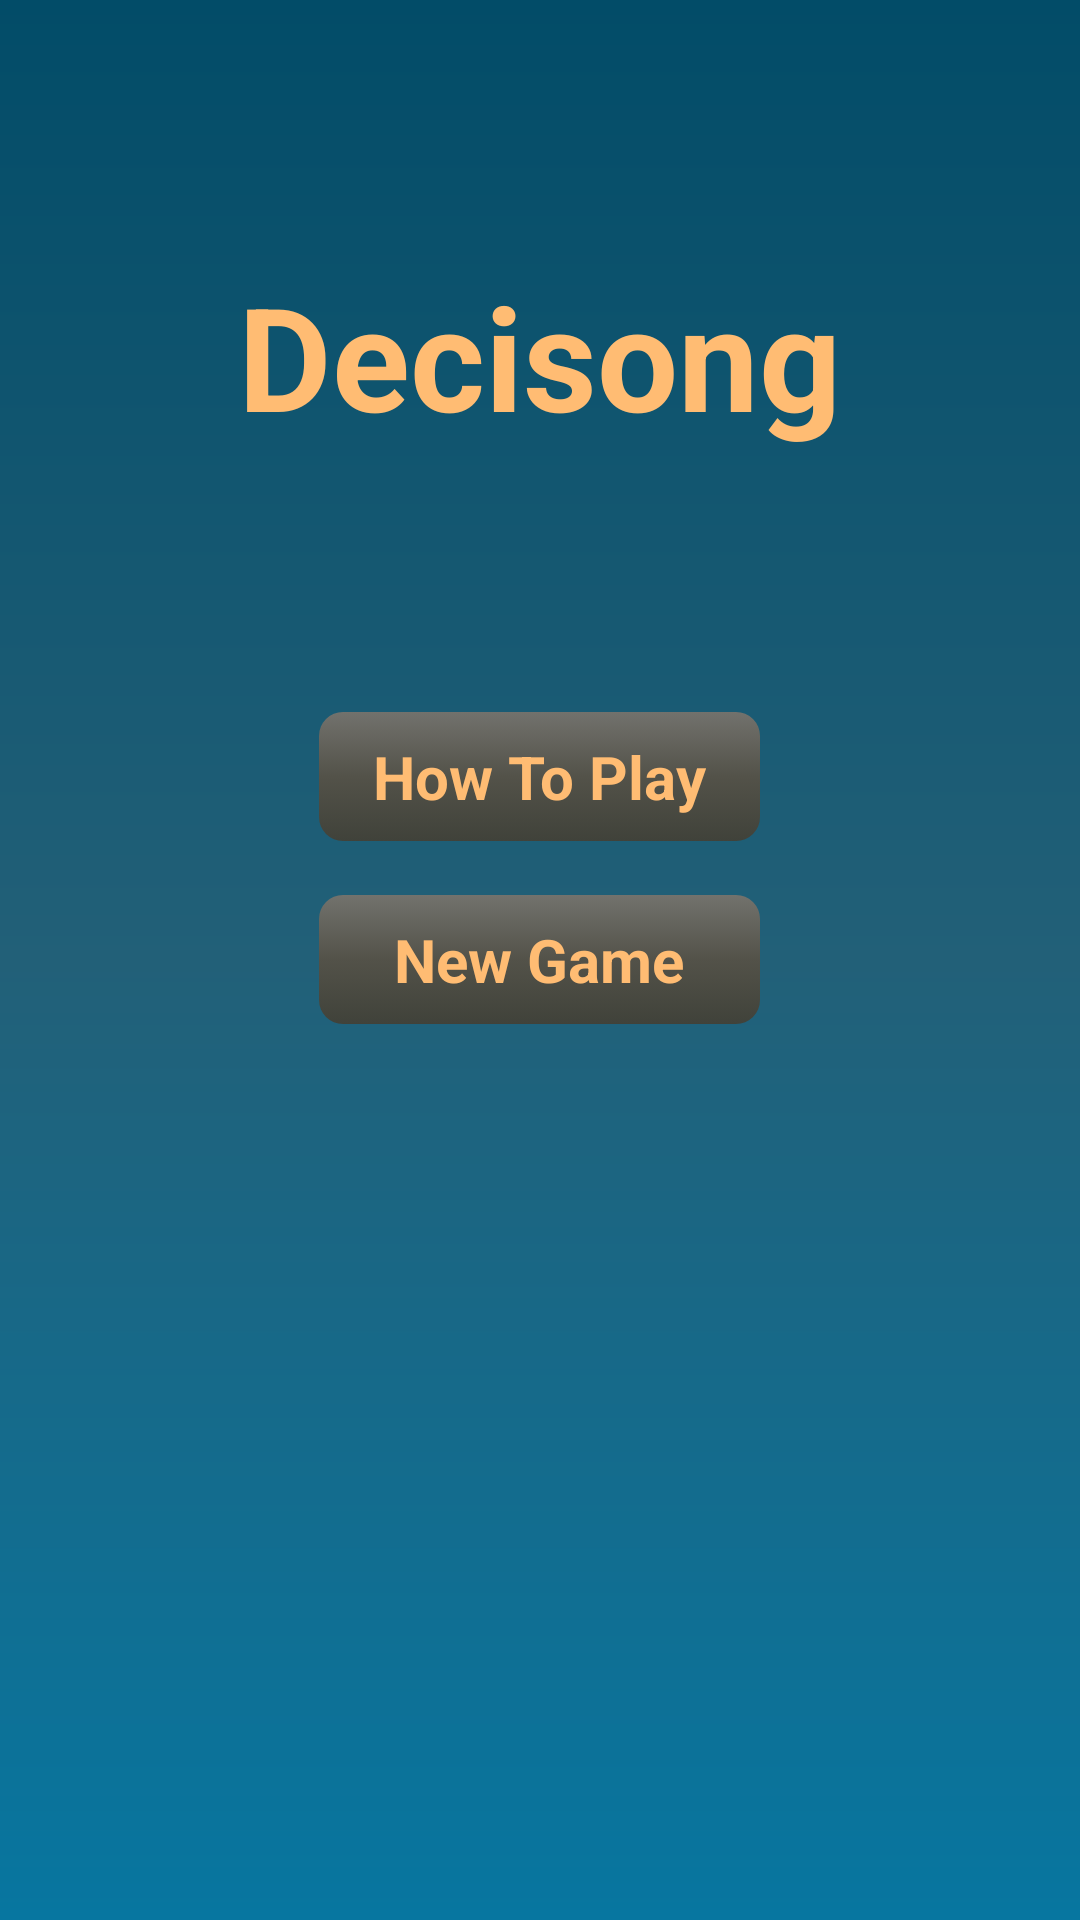

Layout XML and referenced resources for this Android screen:
<!-- AndroidManifest.xml: application theme android:Theme.NoTitleBar -->
<!-- res/layout/activity_main.xml -->
<RelativeLayout xmlns:android="http://schemas.android.com/apk/res/android"
    xmlns:tools="http://schemas.android.com/tools"
    android:layout_width="match_parent"
    android:layout_height="match_parent"
    android:background="@drawable/bg_activity" >

    <TextView
        android:id="@+id/decisong_title"
        style="@style/DecisongTitle"
        android:layout_width="wrap_content"
        android:layout_height="wrap_content"
        android:layout_above="@+id/btn_instructions"
        android:layout_alignParentTop="true"
        android:layout_centerHorizontal="true"
        android:gravity="center"
        android:text="@string/app_name" />

    <Button
        android:id="@+id/btn_instructions"
        style="@style/DecisongButton"
        android:layout_width="wrap_content"
        android:layout_height="wrap_content"
        android:layout_above="@+id/btn_new_game"
        android:layout_centerHorizontal="true"
        android:layout_marginBottom="18dp"
        android:onClick="startInstructionsActivity"
        android:text="@string/btn_instructions" />

    <Button
        android:id="@+id/btn_new_game"
        style="@style/DecisongButton"
        android:layout_width="wrap_content"
        android:layout_height="wrap_content"
        android:layout_alignLeft="@+id/btn_instructions"
        android:layout_alignRight="@+id/btn_instructions"
        android:layout_centerVertical="true"
        android:layout_marginBottom="18dp"
        android:onClick="startInputActivity"
        android:text="@string/btn_new_game" />

    

</RelativeLayout>
<!-- resources referenced by this layout -->
<resources>
  <!-- drawable bg_activity (drawable) -->
  <?xml version="1.0" encoding="utf-8"?>
  <shape xmlns:android="http://schemas.android.com/apk/res/android"
      android:shape="rectangle" >
  
      <gradient
          android:angle="270"
          android:centerColor="#226078"
          android:endColor="#0776a0"
          android:startColor="#024c68" />
  
  </shape>
  <string name="app_name">Decisong</string>
  <string name="btn_instructions">How To Play</string>
  <string name="btn_new_game">New Game</string>
  <string name="btn_settings">Settings</string>
  <style name="DecisongButton">
          <item name="android:background">@drawable/bg_decisong_button</item>
          <item name="android:paddingBottom">8dp</item>
          <item name="android:paddingLeft">18dp</item>
          <item name="android:paddingRight">18dp</item>
          <item name="android:paddingTop">8dp</item>
          <item name="android:textSize">20sp</item>
          <item name="android:textColor">@color/decisong_light</item>
          <item name="android:textStyle">bold</item>
      </style>
  <style name="DecisongTitle">
          <item name="android:textSize">48sp</item>
          <item name="android:textColor">@color/decisong_light</item>
          <item name="android:textStyle">bold</item>
      </style>
  <!-- drawable bg_decisong_button (drawable) -->
  <?xml version="1.0" encoding="utf-8"?>
  <selector xmlns:android="http://schemas.android.com/apk/res/android">
  
      
      <item android:state_focused="true"><shape android:shape="rectangle">
              <gradient android:angle="270" android:centerColor="#535249" android:endColor="#40423A" android:startColor="#72726D" />
  
              <corners android:radius="8dp" />
          </shape></item>
      
      <item android:state_pressed="true"><shape android:shape="rectangle">
              <gradient android:angle="270" android:centerColor="#40423A" android:endColor="#535249" android:startColor="#1B1A17" />
  
              <corners android:radius="8dp" />
          </shape></item>
      
      <item android:state_selected="true"><shape android:shape="rectangle">
              <gradient android:angle="270" android:centerColor="#40423A" android:endColor="#535249" android:startColor="#1B1A17" />
  
              <corners android:radius="8dp" />
          </shape></item>
      
      <item><shape android:shape="rectangle">
              <gradient android:angle="270" android:centerColor="#535249" android:endColor="#40423A" android:startColor="#72726D" />
  
              <corners android:radius="8dp" />
          </shape></item>
  
  </selector>
  <color name="decisong_light">#ffbc73</color>
</resources>
